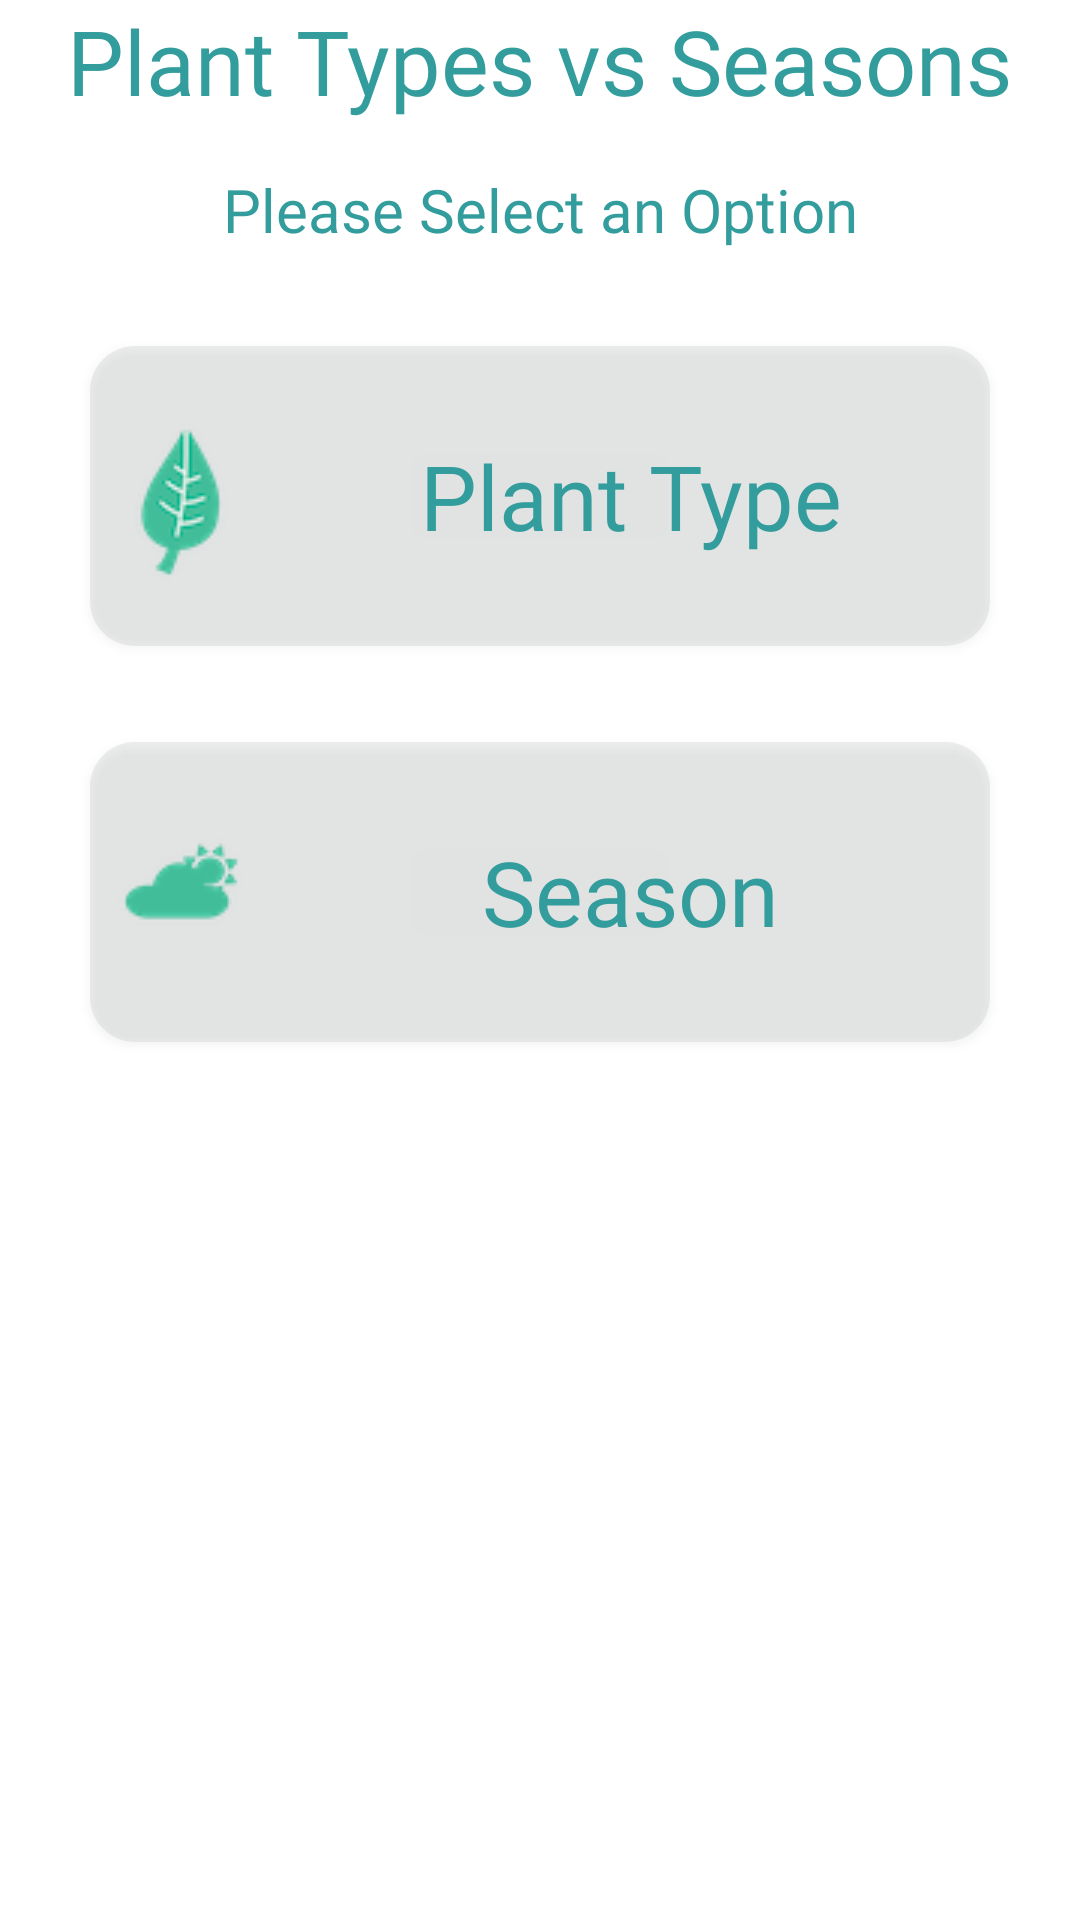

This screen was rendered from an Android layout file. Write that file and the resources it references.
<!-- AndroidManifest.xml: application theme Theme.PlantMe_NJ -->
<!-- res/layout/fragment_plant_types.xml -->
<?xml version="1.0" encoding="utf-8"?>
<RelativeLayout
    xmlns:android="http://schemas.android.com/apk/res/android"
    xmlns:app="http://schemas.android.com/apk/res-auto"
    xmlns:tools="http://schemas.android.com/tools"
    android:layout_width="match_parent"
    android:layout_height="match_parent"
    android:background="@color/white"
    tools:context=".ui.plant_types.PlantTypesFragment">

    <TextView
        android:id="@+id/plant_v_season_title"
        android:layout_width="wrap_content"
        android:layout_centerHorizontal="true"
        android:layout_height="wrap_content"
        android:fontFamily="@font/roboto_black"
        android:textColor="@color/turquoise"
        android:textSize="30sp"
        android:textAlignment="center"
        android:text="@string/plant_types_title"
        android:gravity="center"
        tools:ignore="MissingConstraints" />

    <TextView
        android:id="@+id/plant_v_season_statement"
        android:layout_width="match_parent"
        android:layout_height="wrap_content"
        android:layout_marginVertical="@dimen/activity_horizontal_margin"
        android:layout_below="@id/plant_v_season_title"
        android:fontFamily="@font/roboto_medium"
        android:textColor="@color/turquoise"
        android:textSize="20sp"
        android:textAlignment="center"
        android:text="@string/plant_types_direction"
        android:gravity="center"
        tools:ignore="MissingConstraints" />

    <Button
        android:id="@+id/plantTypeButton"
        android:layout_width="300dp"
        android:layout_height="100dp"
        android:layout_below="@id/plant_v_season_statement"
        android:layout_centerHorizontal="true"
        android:layout_marginVertical="@dimen/activity_horizontal_margin"
        android:background="@drawable/rounded_corner"
        android:drawableLeft="@drawable/icons_filled_plant"
        android:text="@string/plant_types_option1"
        android:fontFamily="@font/roboto_bold"
        android:textAllCaps="false"
        android:textColor="@color/turquoise"
        android:textSize="30sp" />

    <Button
        android:id="@+id/seasonTypeButton"
        android:layout_width="300dp"
        android:layout_height="100dp"
        android:layout_below="@id/plantTypeButton"
        android:layout_centerHorizontal="true"
        android:layout_marginVertical="@dimen/activity_horizontal_margin"
        android:background="@drawable/rounded_corner"
        android:drawableLeft="@drawable/icons_filled_season"
        android:text="@string/plant_types_option2"
        android:fontFamily="@font/roboto_bold"
        android:textAllCaps="false"
        android:textColor="@color/turquoise"
        android:textSize="30sp" />

</RelativeLayout>
<!-- resources referenced by this layout -->
<resources>
  <color name="turquoise">#329D9C</color>
  <color name="white">#FFFFFFFF</color>
  <dimen name="activity_horizontal_margin">16dp</dimen>
  <!-- drawable icons_filled_plant: png bitmap (drawable, 3860 bytes) -->
  <!-- drawable icons_filled_season: png bitmap (drawable, 2446 bytes) -->
  <!-- drawable rounded_corner (drawable) -->
  <?xml version="1.0" encoding="utf-8"?>
  <shape xmlns:android="http://schemas.android.com/apk/res/android">
      <corners  android:radius="15dp"/>
      <solid android:color="@color/pale_gray" />
  </shape>
  <string name="plant_types_direction">Please Select an Option</string>
  <string name="plant_types_option1">Plant Type</string>
  <string name="plant_types_option2">Season</string>
  <string name="plant_types_title">Plant Types vs Seasons</string>
  <style name="Theme.PlantMe_NJ" parent="Theme.MaterialComponents.DayNight.NoActionBar">
          
          <item name="colorPrimary">@color/purple_500</item>
          <item name="colorPrimaryVariant">@color/purple_700</item>
          <item name="colorOnPrimary">@color/white</item>
  
          
          <item name="colorSecondary">@color/teal_200</item>
          <item name="colorSecondaryVariant">@color/teal_700</item>
          <item name="colorOnSecondary">@color/black</item>
  
          
          <item name="android:statusBarColor">?attr/colorPrimaryVariant</item>
      </style>
  <color name="pale_gray">#4BBDC0C1</color>
  <color name="purple_500">#8BC34A</color>
  <color name="purple_700">#276C02</color>
  <color name="teal_200">#FF03DAC5</color>
  <color name="teal_700">#FF018786</color>
  <color name="black">#FF000000</color>
</resources>
